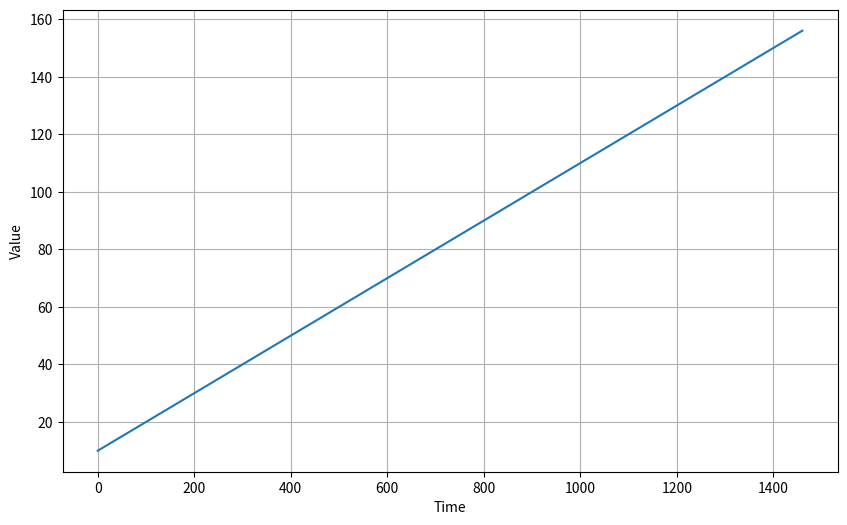
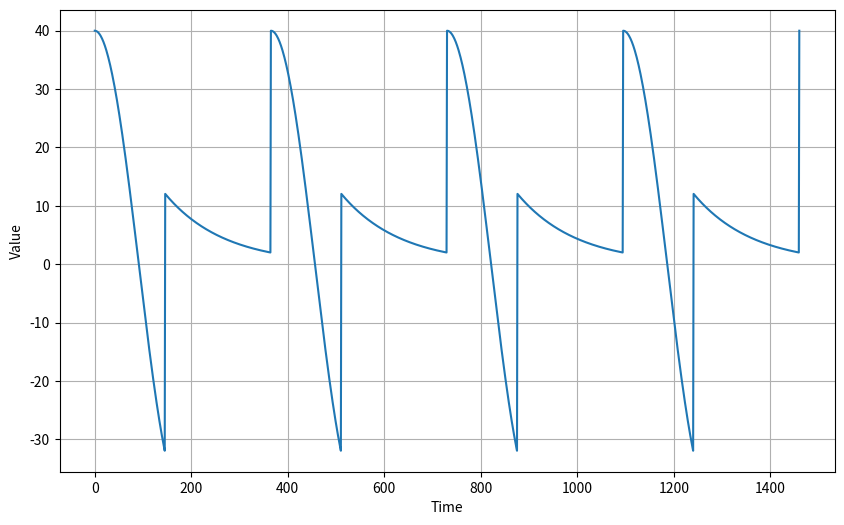

The matplotlib source for these figures, in order: (Note: this script raises an exception after producing the figures.)
import numpy as np
import matplotlib.pyplot as plt

def plot_series(time, series, format="-", start=0, end=None, label=None):
    plt.plot(time[start:end], series[start:end], format, label=label)
    plt.xlabel("Time")
    plt.ylabel("Value")
    if label:
        plt.legend(fontsize=14)
    plt.grid(True)

#Trend and Seasonality
def trend(time, slope=0):
    return slope * time

time = np.arange(4 * 365 + 1)
baseline = 10
series = baseline + trend(time, 0.1)

plt.figure(figsize=(10, 6))
plot_series(time, series)
plt.show()

time

series

def seasonal_pattern(season_time):
    """Just an arbitrary pattern, you can change it if you wish"""
    return np.where(season_time < 0.4,
                    np.cos(season_time * 2 * np.pi),
                    1 / np.exp(3 * season_time))

def seasonality(time, period, amplitude=1, phase=0):
    """Repeats the same pattern at each period"""
    season_time = ((time + phase) % period) / period
    return amplitude * seasonal_pattern(season_time)

amplitude = 40
series = seasonality(time, period=365, amplitude=amplitude)

plt.figure(figsize=(10, 6))
plot_series(time, series)
plt.show()

lope = 0.05
series = baseline + trend(time, slope) + seasonality(time, period=365, amplitude=amplitude)

plt.figure(figsize=(10, 6))
plot_series(time, series)
plt.show()

#Noise
def white_noise(time, noise_level=1, seed=None):
    rnd = np.random.RandomState(seed)
    return rnd.randn(len(time)) * noise_level

noise_level = 5
noise = white_noise(time, noise_level, seed=42)

plt.figure(figsize=(10, 6))
plot_series(time, noise)
plt.show()

series += noise

plt.figure(figsize=(10, 6))
plot_series(time, series)
plt.show()


